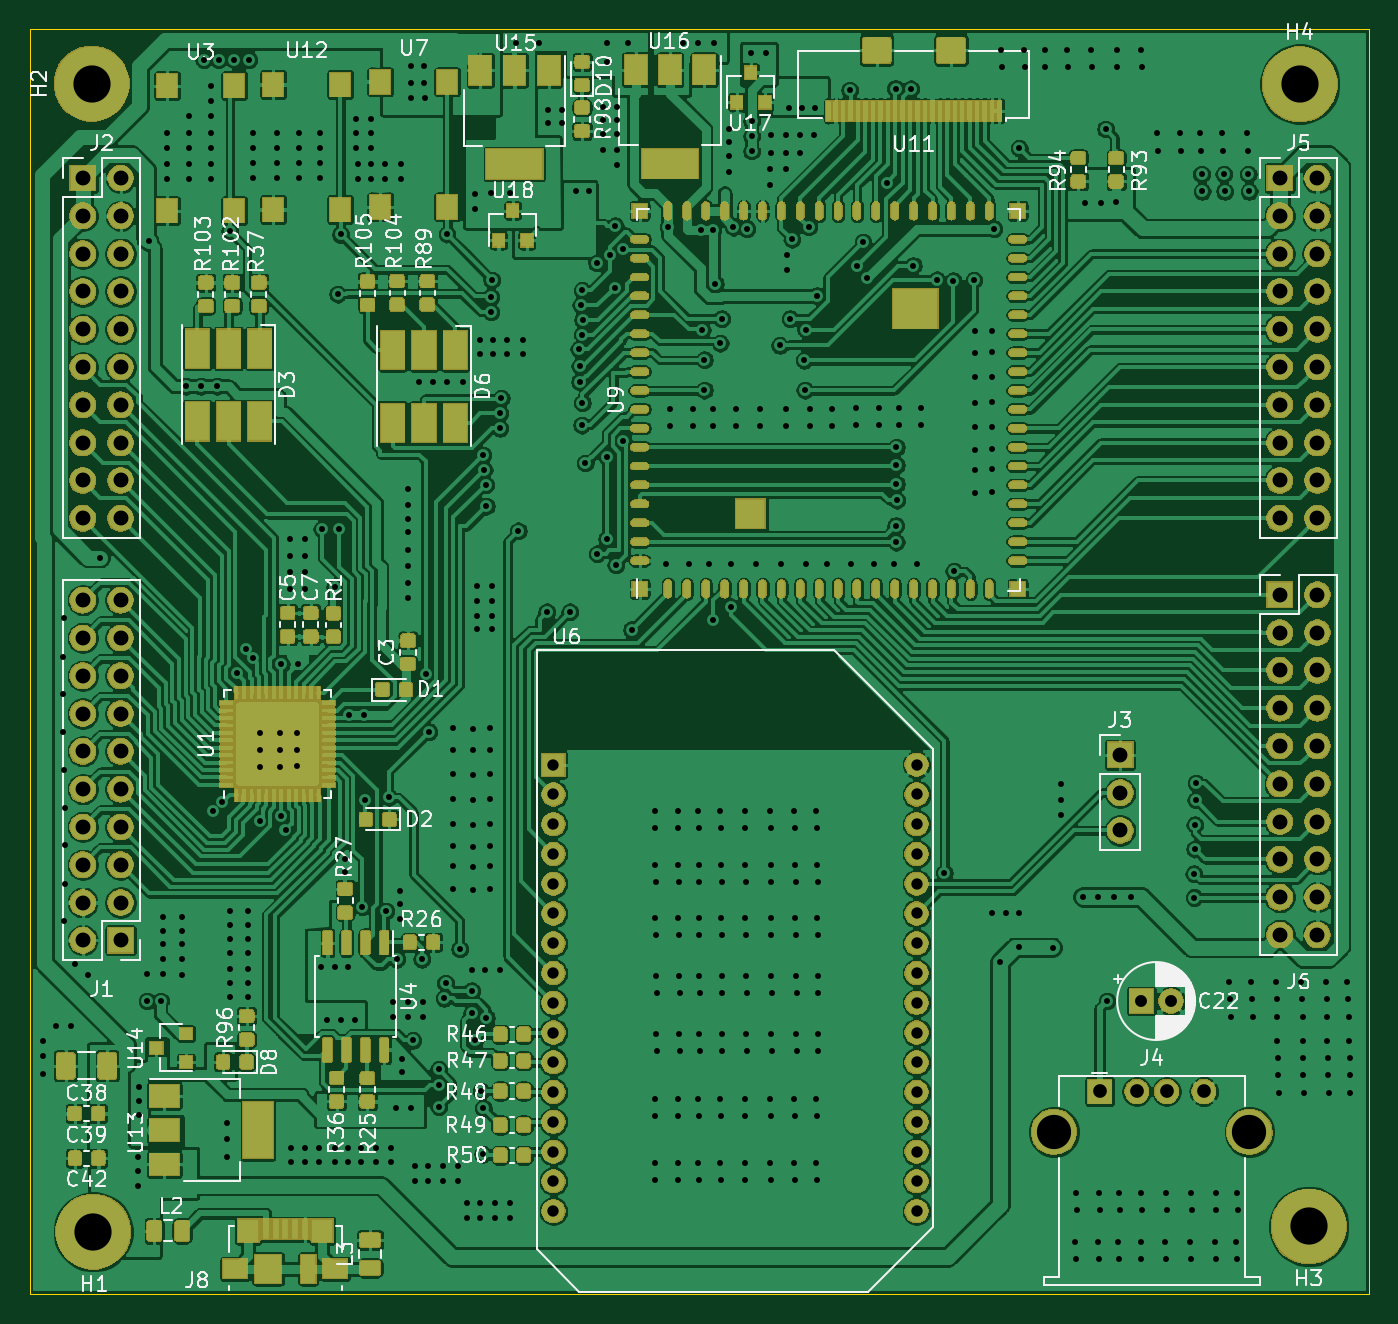
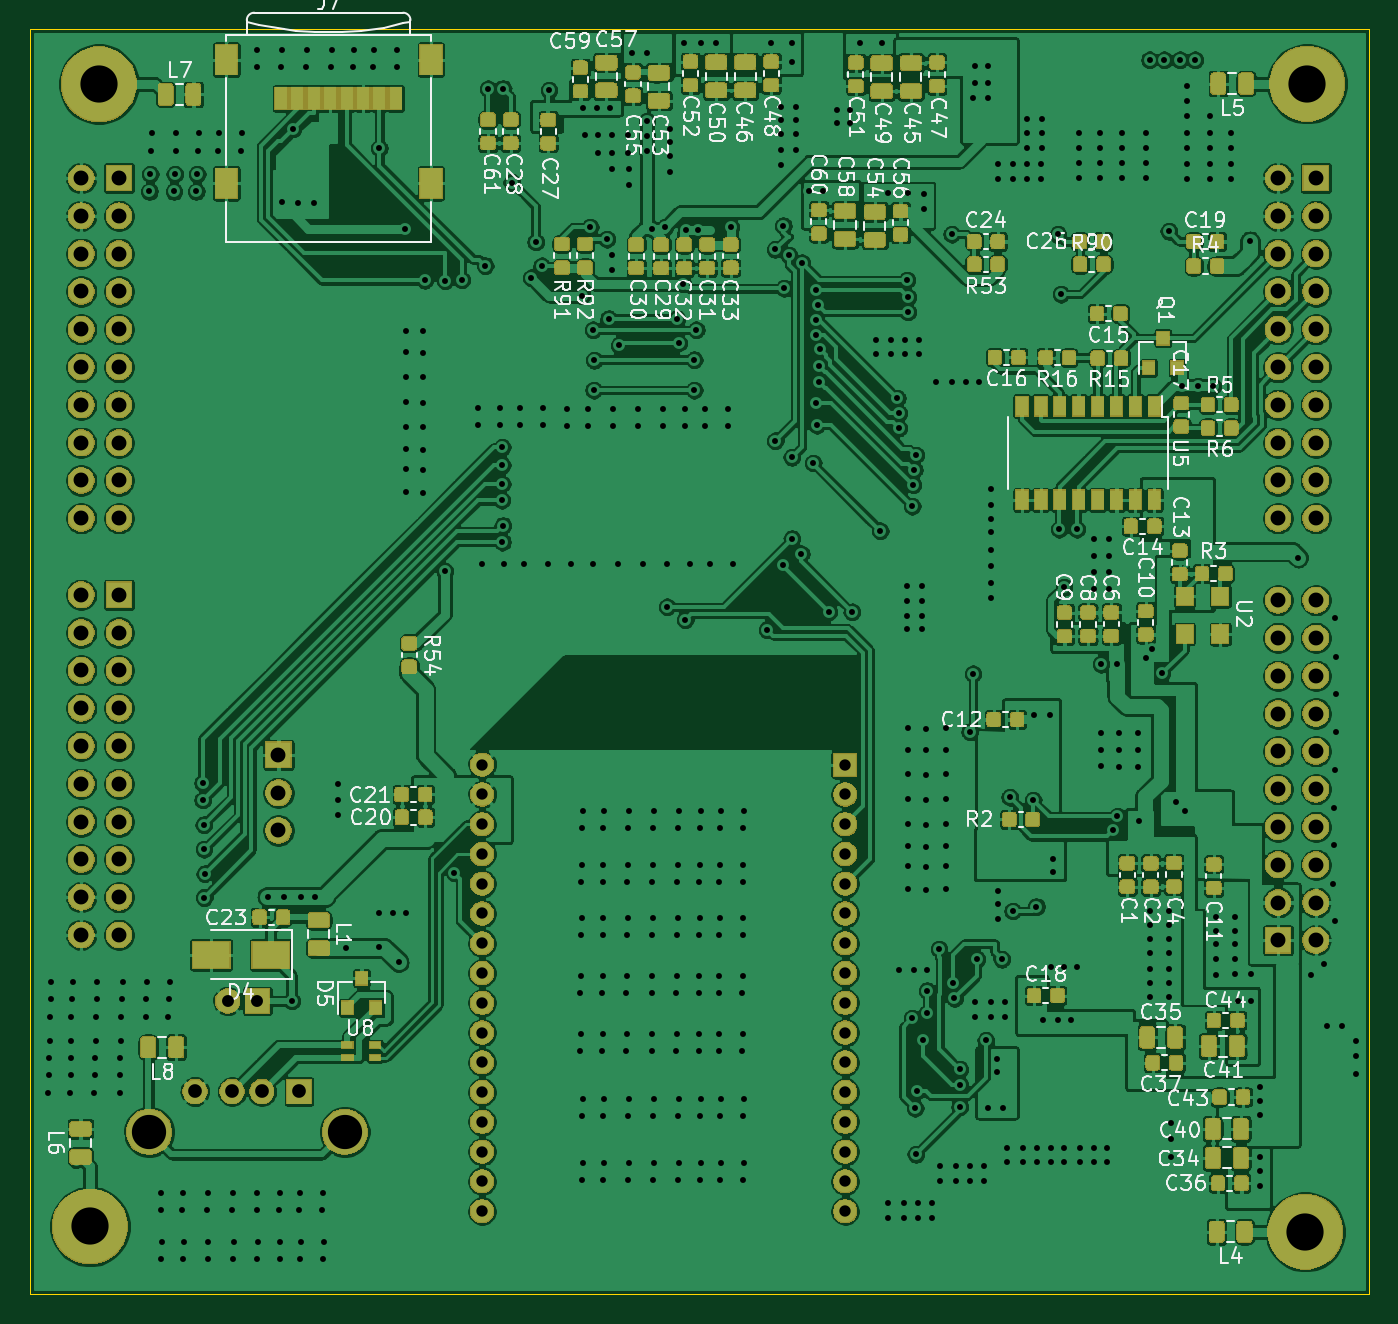
Circuit board: 11 layer files. Board 90.0 x 85.0 mm.
- bottom_copper: AICE-B_Cu.gbr (1044714 bytes)
- bottom_mask: AICE-B_Mask.gbr (246957 bytes)
- paste: AICE-B_Paste.gbr (243791 bytes)
- bottom_silk: AICE-B_SilkS.gbr (79711 bytes)
- outline: AICE-Edge_Cuts.gbr (771 bytes)
- top_copper: AICE-F_Cu.gbr (992891 bytes)
- top_mask: AICE-F_Mask.gbr (320554 bytes)
- paste: AICE-F_Paste.gbr (283417 bytes)
- top_silk: AICE-F_SilkS.gbr (65171 bytes)
- drill: AICE-NPTH.drl (340 bytes)
- drill: AICE-PTH.drl (11865 bytes)

=== bottom_copper: AICE-B_Cu.gbr (1044714 bytes, source omitted) ===
=== bottom_mask: AICE-B_Mask.gbr (246957 bytes, source omitted) ===
=== paste: AICE-B_Paste.gbr (243791 bytes, source omitted) ===
=== bottom_silk: AICE-B_SilkS.gbr (79711 bytes, source omitted) ===
=== outline: AICE-Edge_Cuts.gbr ===
G04 #@! TF.GenerationSoftware,KiCad,Pcbnew,5.1.5-52549c5~86~ubuntu18.04.1*
G04 #@! TF.CreationDate,2020-05-19T23:49:33-05:00*
G04 #@! TF.ProjectId,AICE,41494345-2e6b-4696-9361-645f70636258,rev?*
G04 #@! TF.SameCoordinates,Original*
G04 #@! TF.FileFunction,Profile,NP*
%FSLAX46Y46*%
G04 Gerber Fmt 4.6, Leading zero omitted, Abs format (unit mm)*
G04 Created by KiCad (PCBNEW 5.1.5-52549c5~86~ubuntu18.04.1) date 2020-05-19 23:49:33*
%MOMM*%
%LPD*%
G04 APERTURE LIST*
%ADD10C,0.050000*%
G04 APERTURE END LIST*
D10*
X123000000Y-148998000D02*
X33006000Y-148998000D01*
X123000000Y-143000000D02*
X123000000Y-149000000D01*
X123000000Y-63998000D02*
X123000000Y-143000000D01*
X33006000Y-63998000D02*
X123000000Y-63998000D01*
X33006000Y-148998000D02*
X33006000Y-63998000D01*
M02*

=== top_copper: AICE-F_Cu.gbr (992891 bytes, source omitted) ===
=== top_mask: AICE-F_Mask.gbr (320554 bytes, source omitted) ===
=== paste: AICE-F_Paste.gbr (283417 bytes, source omitted) ===
=== top_silk: AICE-F_SilkS.gbr (65171 bytes, source omitted) ===
=== drill: AICE-NPTH.drl ===
M48
; DRILL file {KiCad 5.1.5-52549c5~86~ubuntu18.04.1} date mar 19 may 2020 23:51:35 -05
; FORMAT={2:4/ absolute / inch / suppress leading zeros}
; #@! TF.CreationDate,2020-05-19T23:51:35-05:00
; #@! TF.GenerationSoftware,Kicad,Pcbnew,5.1.5-52549c5~86~ubuntu18.04.1
; #@! TF.FileFunction,NonPlated,1,2,NPTH
FMAT,2
INCH,TZ
%
G90
G05
T0
M30

=== drill: AICE-PTH.drl (11865 bytes, source omitted) ===
